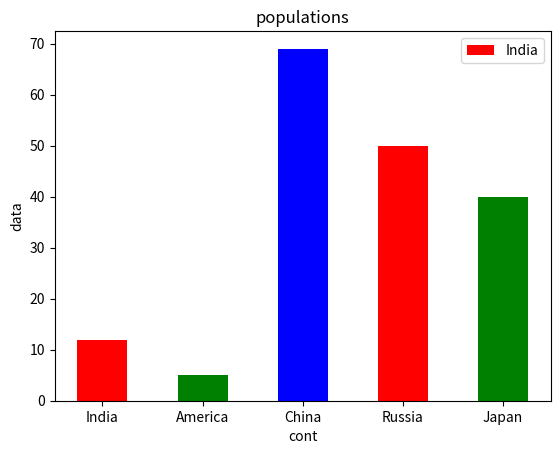

This figure's Python source:
import matplotlib.pyplot as pl

x=[1,2,3,4,5]
y=[12,5,69,50,40]

tick_label=["India","America","China","Russia","Japan"]


pl.bar(x,y,tick_label=tick_label,width=0.5,color=["red","green","blue"])
pl.xlabel("cont")
pl.ylabel("data")
pl.title("populations")
pl.legend(tick_label)
pl.show()
